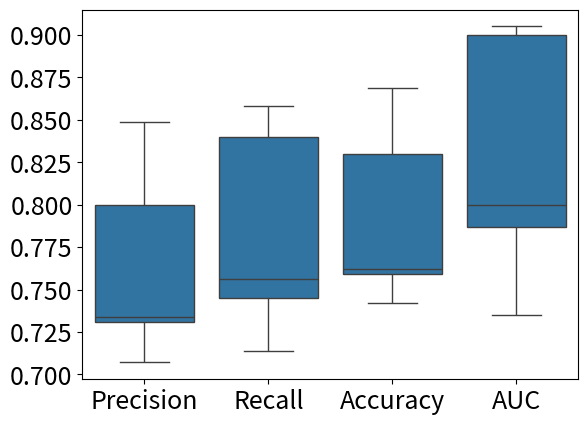

Source code (Python): (Note: this script raises an exception after producing the figure.)
import seaborn as sns
import numpy as np
import matplotlib.pyplot as plt

metric_names = ["Precision", "Recall", "Accuracy", "AUC"] * 5
metrics = [0.734, 0.756, 0.759, 0.8,
            0.731, 0.745, 0.762, 0.787,
            0.707, 0.714, 0.742, 0.735,
            0.849, 0.858, 0.869, 0.905,
            0.8, 0.84, 0.83, 0.9]
plt.figure()
sns.boxplot(x=metric_names, y=metrics)
plt.xticks(fontsize=18)
plt.yticks(fontsize=18)
plt.savefig("results_upenn_extended/upenn_extended_metrics_plot.pdf")
print("Average metrics over UPenn:")
metrics = np.array([[0.734, 0.756, 0.759, 0.8, 1e-162],
            [0.731, 0.745, 0.762, 0.787, 1e-162],
            [0.707, 0.714, 0.742, 0.735, 1e-101],
            [0.849, 0.858, 0.869, 0.905, 1e-303],
            [0.8, 0.84, 0.83, 0.9, 1e-303]])
metrics_mean = np.ceil(np.mean(metrics, 0) * 100).astype(int) / 100
metrics_std = np.ceil(np.std(metrics, 0) * 100).astype(int) / 100
for idx in range(5):
    print("$" + str(metrics_mean[idx]) + " \pm " + str(metrics_std[idx]) + "$")


metric_names = ["Precision", "Recall", "Accuracy", "AUC"] * 4
metrics = [0.714, 0.796, 0.783, 0.873,
           0.609, 0.642, 0.705, 0.642,
           0.575, 0.606, 0.655, 0.602,
           0.767, 0.703, 0.841, 0.537]
plt.figure()
sns.boxplot(x=metric_names, y=metrics)
plt.xticks(fontsize=18)
plt.yticks(fontsize=18)
plt.savefig("results_tuh/tuh_metrics_plot.pdf")
print("Average metrics over TUH:")
metrics = np.array([[0.714, 0.796, 0.783, 0.873, 1e-303],
            [0.609, 0.642, 0.705, 0.642, 1e-83],
            [0.575, 0.606, 0.655, 0.602, 1e-106],
            [0.767, 0.703, 0.841, 0.537, 1e-65]])
metrics_mean = np.ceil(np.mean(metrics, 0) * 100).astype(int) / 100
metrics_std = np.ceil(np.std(metrics, 0) * 100).astype(int) / 100
for idx in range(5):
    print("$" + str(metrics_mean[idx]) + " \pm " + str(metrics_std[idx]) + "$")


metric_names = ["Precision", "Recall", "Accuracy", "AUC"] * 4
metrics = [0.5288325179818278, 0.6356408684121599, 0.6693805124993476, 0.6719006584658864,
           0.5144513549889942, 0.5750354614299815, 0.5561296383278534, 0.5928878905250963,
           0.5583438249228568, 0.7049228989937274, 0.7972444026929701, 0.7501257370037241,
           0.5302545962793698, 0.6398009743291088, 0.6810187359741141, 0.6770192700874208]
plt.figure()
sns.boxplot(x=metric_names, y=metrics)
plt.xticks(fontsize=18)
plt.yticks(fontsize=18)
plt.savefig("results_mit/mit_metrics_plot.pdf")
print("Average metrics over MIT:")
metrics = np.array([[0.5288325179818278, 0.6356408684121599, 0.6693805124993476, 0.6719006584658864, 1e-21],
            [0.5144513549889942, 0.5750354614299815, 0.5561296383278534, 0.5928878905250963, 1e-18],
            [0.5583438249228568, 0.7049228989937274, 0.7972444026929701, 0.7501257370037241, 1e-61],
             [0.5302545962793698, 0.6398009743291088, 0.6810187359741141, 0.6770192700874208, 1e-21]])
metrics_mean = np.ceil(np.mean(metrics, 0) * 100).astype(int) / 100
metrics_std = np.ceil(np.std(metrics, 0) * 100).astype(int) / 100
for idx in range(5):
    print("$" + str(metrics_mean[idx]) + " \pm " + str(metrics_std[idx]) + "$")